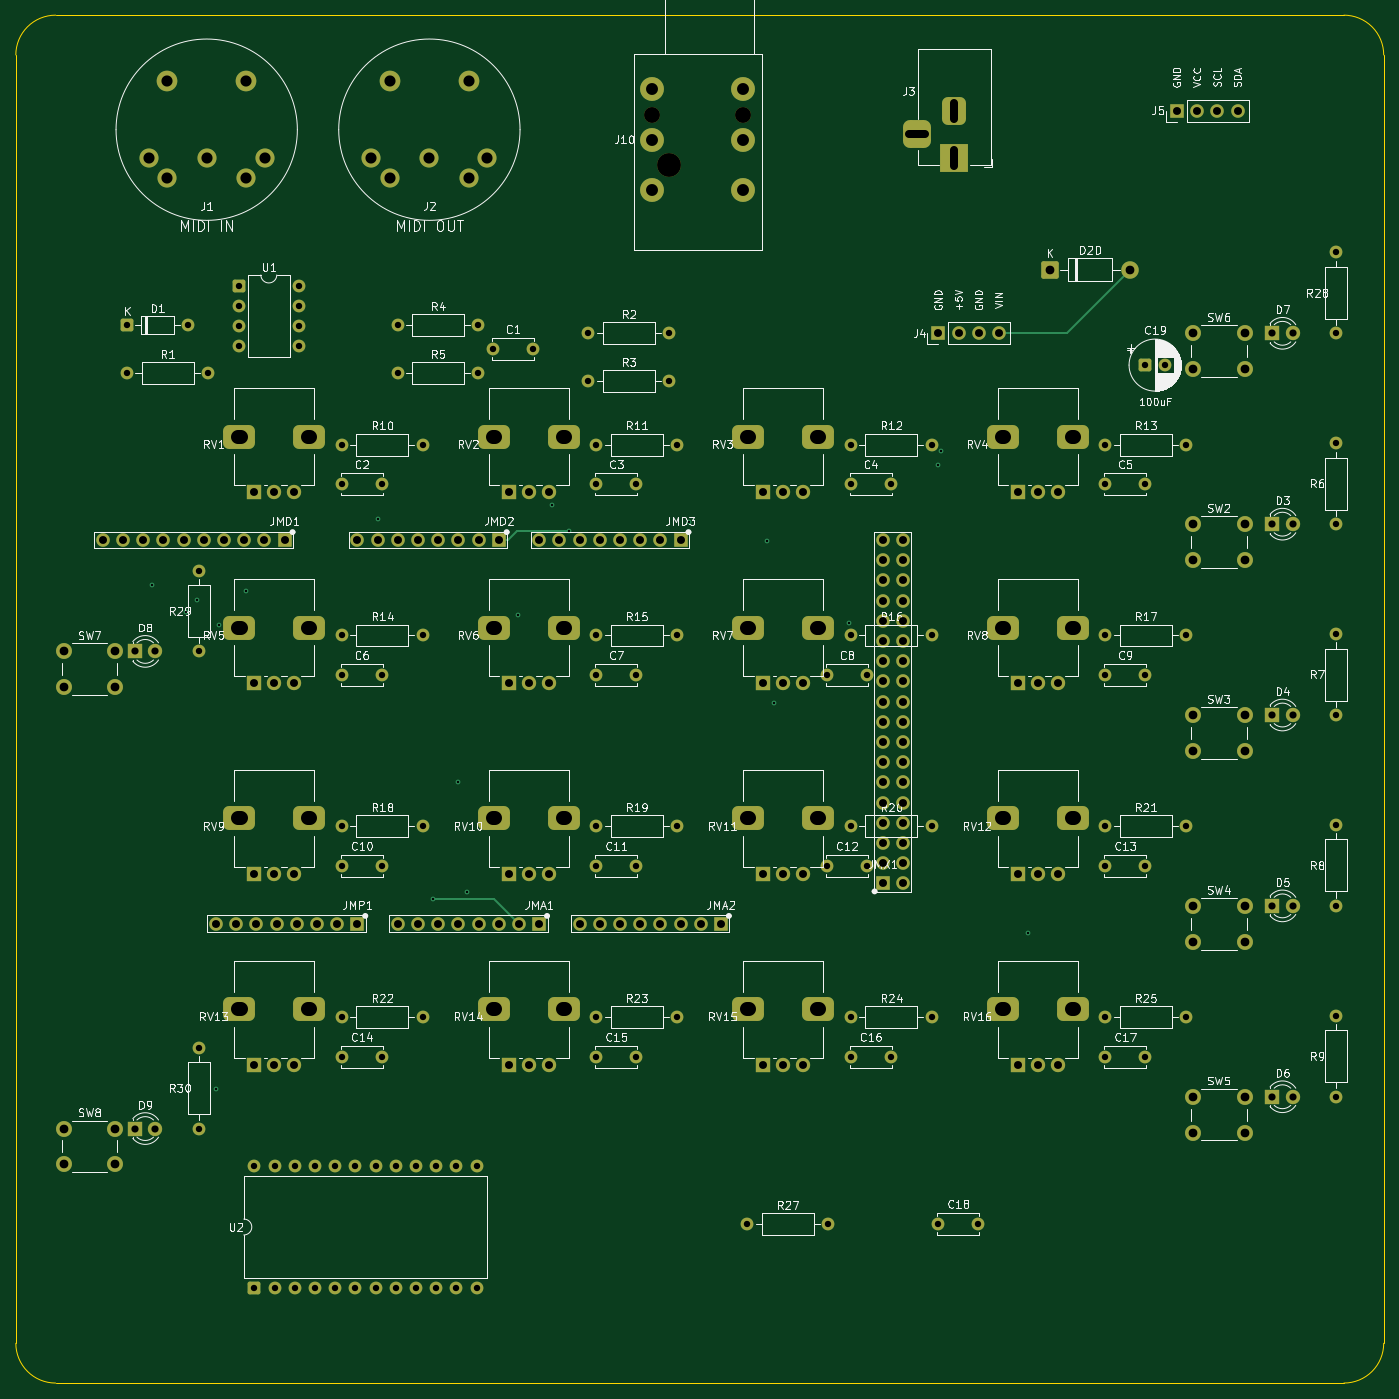
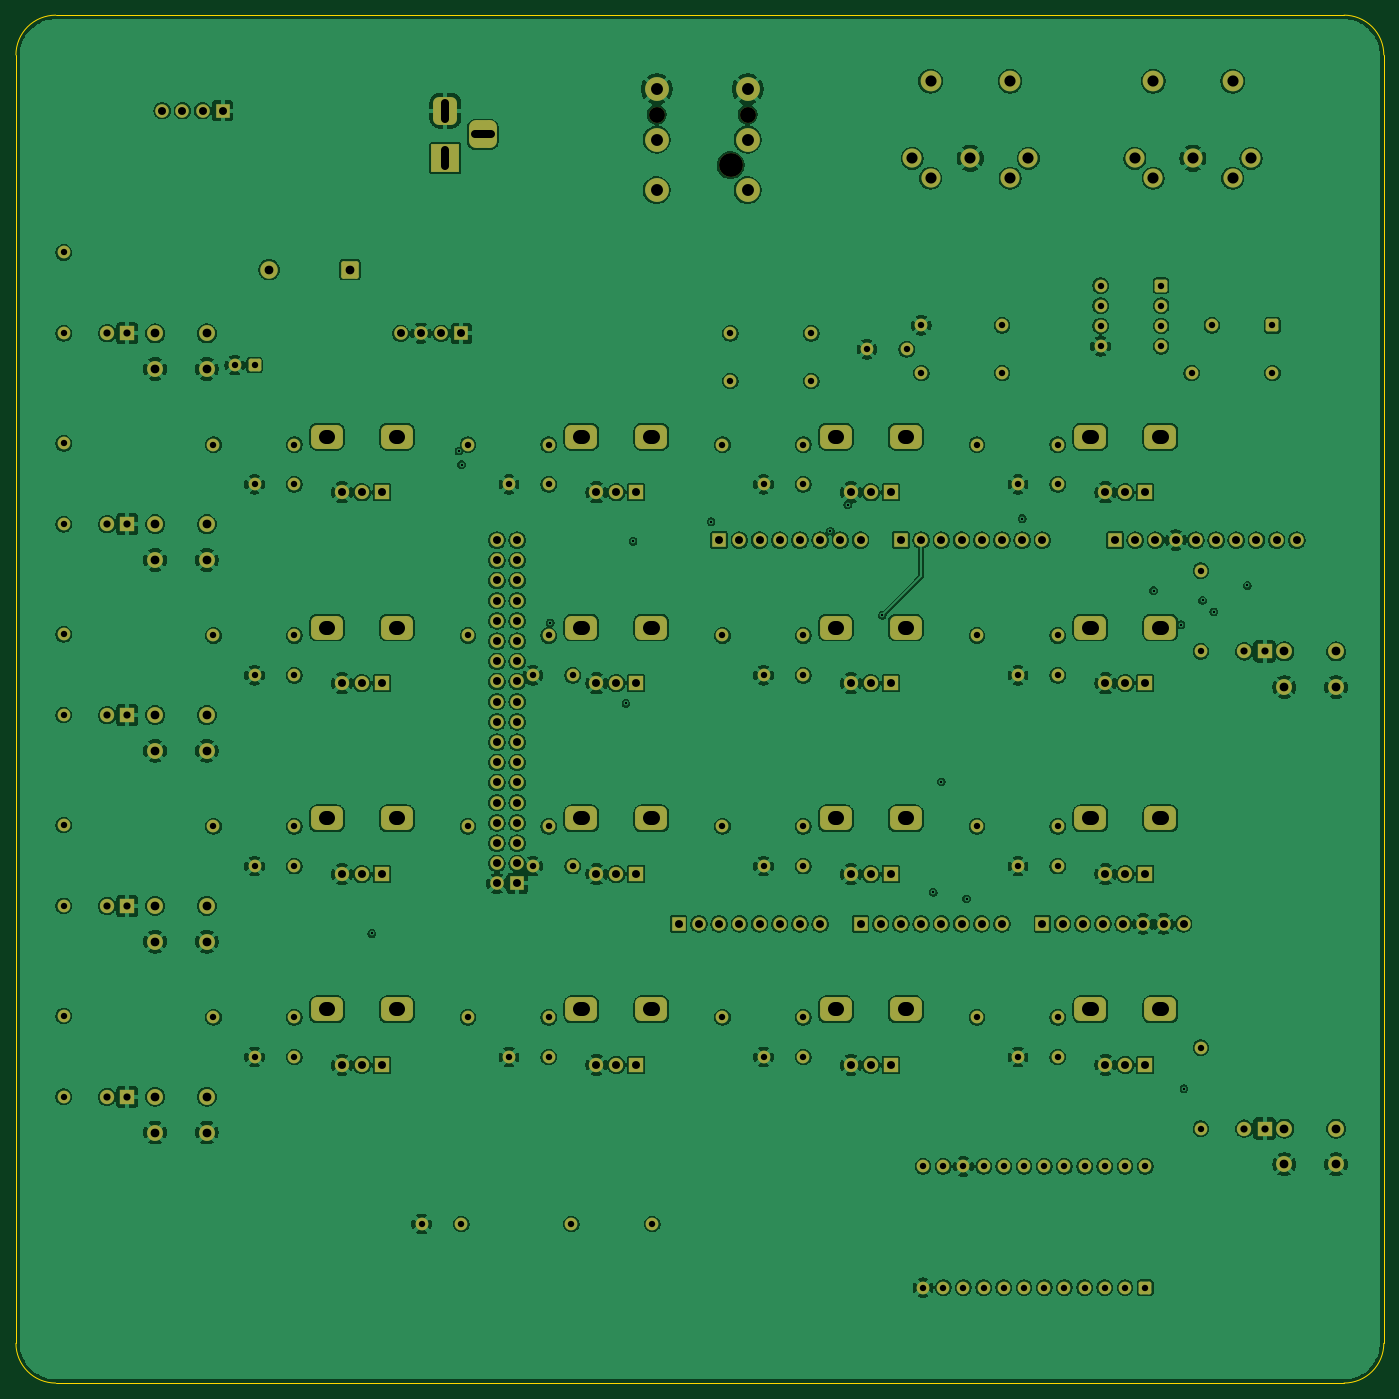
Circuit board: 8 layer files. Board 172.0 x 172.0 mm.
- bottom_copper: SysEx_Patcher-B_Cu.gbl (600693 bytes)
- bottom_mask: SysEx_Patcher-B_Mask.gbs (13470 bytes)
- bottom_silk: SysEx_Patcher-B_Silkscreen.gbo (459 bytes)
- outline: SysEx_Patcher-Edge_Cuts.gm1 (1004 bytes)
- top_copper: SysEx_Patcher-F_Cu.gtl (23301 bytes)
- top_mask: SysEx_Patcher-F_Mask.gts (13470 bytes)
- top_silk: SysEx_Patcher-F_Silkscreen.gto (191656 bytes)
- drill: SysEx_Patcher.drl (7033 bytes)

=== bottom_copper: SysEx_Patcher-B_Cu.gbl (600693 bytes, source omitted) ===
=== bottom_mask: SysEx_Patcher-B_Mask.gbs (13470 bytes, source omitted) ===
=== bottom_silk: SysEx_Patcher-B_Silkscreen.gbo ===
%TF.GenerationSoftware,KiCad,Pcbnew,10.0.3*%
%TF.CreationDate,2026-06-08T13:20:37+02:00*%
%TF.ProjectId,SysEx_Patcher,53797345-785f-4506-9174-636865722e6b,rev?*%
%TF.SameCoordinates,Original*%
%TF.FileFunction,Legend,Bot*%
%TF.FilePolarity,Positive*%
%FSLAX46Y46*%
G04 Gerber Fmt 4.6, Leading zero omitted, Abs format (unit mm)*
G04 Created by KiCad (PCBNEW 10.0.3) date 2026-06-08 13:20:37*
%MOMM*%
%LPD*%
G01*
G04 APERTURE LIST*
G04 APERTURE END LIST*
M02*

=== outline: SysEx_Patcher-Edge_Cuts.gm1 ===
%TF.GenerationSoftware,KiCad,Pcbnew,10.0.3*%
%TF.CreationDate,2026-06-08T13:20:37+02:00*%
%TF.ProjectId,SysEx_Patcher,53797345-785f-4506-9174-636865722e6b,rev?*%
%TF.SameCoordinates,Original*%
%TF.FileFunction,Profile,NP*%
%FSLAX46Y46*%
G04 Gerber Fmt 4.6, Leading zero omitted, Abs format (unit mm)*
G04 Created by KiCad (PCBNEW 10.0.3) date 2026-06-08 13:20:37*
%MOMM*%
%LPD*%
G01*
G04 APERTURE LIST*
%TA.AperFunction,Profile*%
%ADD10C,0.150000*%
%TD*%
G04 APERTURE END LIST*
D10*
X20000000Y-25000000D02*
G75*
G02*
X25000000Y-20000000I4998410J1590D01*
G01*
X20000000Y-187000000D02*
X20000000Y-25000000D01*
X25000000Y-20000000D02*
X187000000Y-20000000D01*
X25000000Y-192000000D02*
G75*
G02*
X20000000Y-187000000I-1600J4998400D01*
G01*
X187000000Y-20000000D02*
G75*
G02*
X192000000Y-25000000I1600J-4998400D01*
G01*
X187000000Y-192000000D02*
X25000000Y-192000000D01*
X192000000Y-25000000D02*
X192000000Y-187000000D01*
X192000000Y-187000000D02*
G75*
G02*
X187000000Y-192000000I-4998400J-1600D01*
G01*
M02*

=== top_copper: SysEx_Patcher-F_Cu.gtl (23301 bytes, source omitted) ===
=== top_mask: SysEx_Patcher-F_Mask.gts (13470 bytes, source omitted) ===
=== top_silk: SysEx_Patcher-F_Silkscreen.gto (191656 bytes, source omitted) ===
=== drill: SysEx_Patcher.drl (7033 bytes, source omitted) ===
